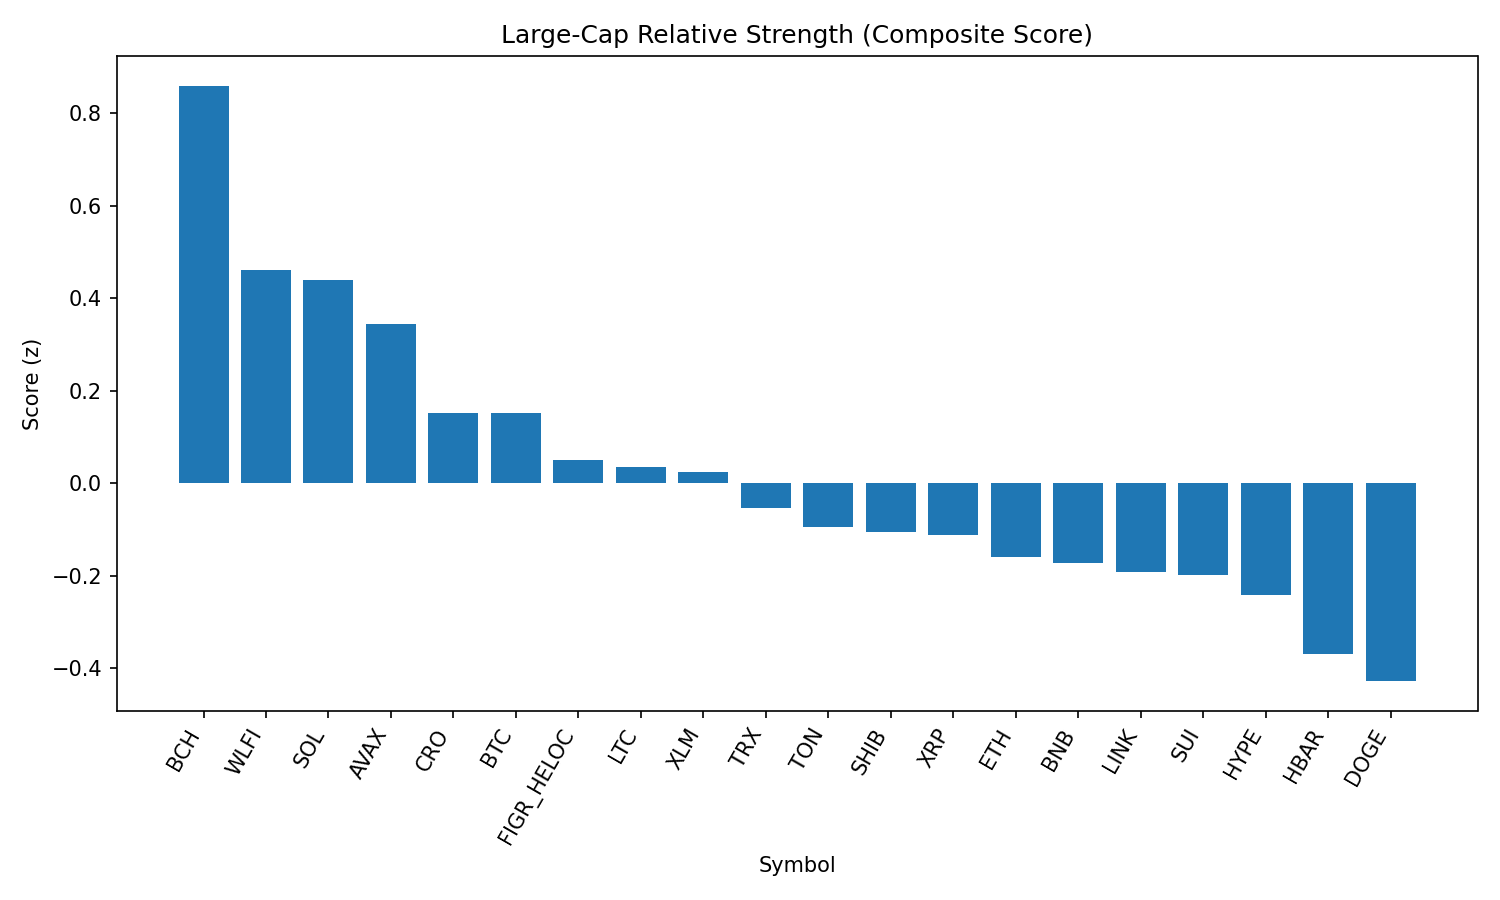

Values plotted in this chart, from the file beside it:
rank, name, symbol, price, pct_1h, pct_24h, pct_7d, pct_1h_vs_btc, pct_24h_vs_btc, pct_7d_vs_btc, market_cap_rank, market_cap, volume_usd, score
1, Bitcoin Cash, BCH, 570.6, 0.02921, 4.271, 5.757, 0.2047, 3.689, 5.6, 22, 11358186439, 288660143, 0.8587
2, World Liberty Financial, WLFI, 0.2575, 5.644, -8.388, 0.0, 5.819, -8.971, -0.1569, 32, 7038024940, 3186929694, 0.4616
3, Solana, SOL, 204.1, 0.2501, 1.096, 8.052, 0.4256, 0.5133, 7.895, 6, 110384695041, 6405873311, 0.4389
4, Avalanche, AVAX, 24.16, 0.8329, -0.1521, 3.672, 1.008, -0.7348, 3.515, 23, 10205537854, 690188731, 0.3442
5, Cronos, CRO, 0.2672, 0.3079, -5.376, 68.83, 0.4833, -5.958, 68.68, 26, 8971732987, 206812025, 0.152
6, Bitcoin, BTC, 110325, -0.1755, 0.5828, 0.1569, 0.0, 0.0, 0.0, 1, 2197578633859, 41054049181, 0.1516
7, Figure Heloc, FIGR_HELOC, 1.0, 0.0, 0.0, 0.0, 0.1755, -0.5828, -0.1569, 17, 12190871640, 476431, 0.05132
8, Litecoin, LTC, 110.6, -0.03075, -0.04918, 0.1355, 0.1447, -0.632, -0.02141, 28, 8436722574, 536510084, 0.03615
9, Stellar, XLM, 0.3638, -0.09922, 0.5395, -6.579, 0.07624, -0.04323, -6.736, 21, 11438980709, 298759865, 0.02429
10, TRON, TRX, 0.3396, -0.03558, -0.4015, -2.014, 0.1399, -0.9843, -2.171, 10, 32148237584, 763740515, -0.05275
11, Toncoin, TON, 3.14, -0.1085, -0.6368, -0.2121, 0.06693, -1.22, -0.369, 30, 8053116434, 122098643, -0.09373
12, Shiba Inu, SHIB, 1.233e-05, 0.1529, -1.318, 1.236, 0.3284, -1.901, 1.079, 31, 7267478325, 225247762, -0.1051
13, XRP, XRP, 2.81, -0.1723, -0.4338, -3.789, 0.003179, -1.017, -3.946, 4, 167071071833, 6115634189, -0.1127
14, Ethereum, ETH, 4396, -0.1261, -1.267, -0.6192, 0.04939, -1.849, -0.7762, 2, 530708594170, 28847862670, -0.1588
15, BNB, BNB, 853.7, -0.3121, -0.8449, 1.168, -0.1366, -1.428, 1.011, 5, 118875170406, 1412230769, -0.1732
16, Chainlink, LINK, 23.37, -0.06515, -1.421, 1.139, 0.1103, -2.004, 0.9823, 13, 15855435743, 1063104849, -0.1922
17, Sui, SUI, 3.29, -0.1206, -0.9298, -4.294, 0.05489, -1.513, -4.451, 20, 11728250808, 1073079896, -0.1987
18, Hyperliquid, HYPE, 44.76, -0.3965, -0.8651, -1.56, -0.221, -1.448, -1.717, 18, 12118796880, 347166816, -0.2424
19, Hedera, HBAR, 0.2186, -0.1281, -1.647, -7.641, 0.0474, -2.23, -7.798, 25, 9272808052, 221975210, -0.3685
20, Dogecoin, DOGE, 0.2132, -0.3021, -2.337, 0.6336, -0.1266, -2.919, 0.4766, 9, 32154862473, 2062521952, -0.4274
21, Cardano, ADA, 0.8205, -0.4333, -2.005, -2.287, -0.2579, -2.588, -2.444, 11, 29971773736, 1447915488, -0.4538
